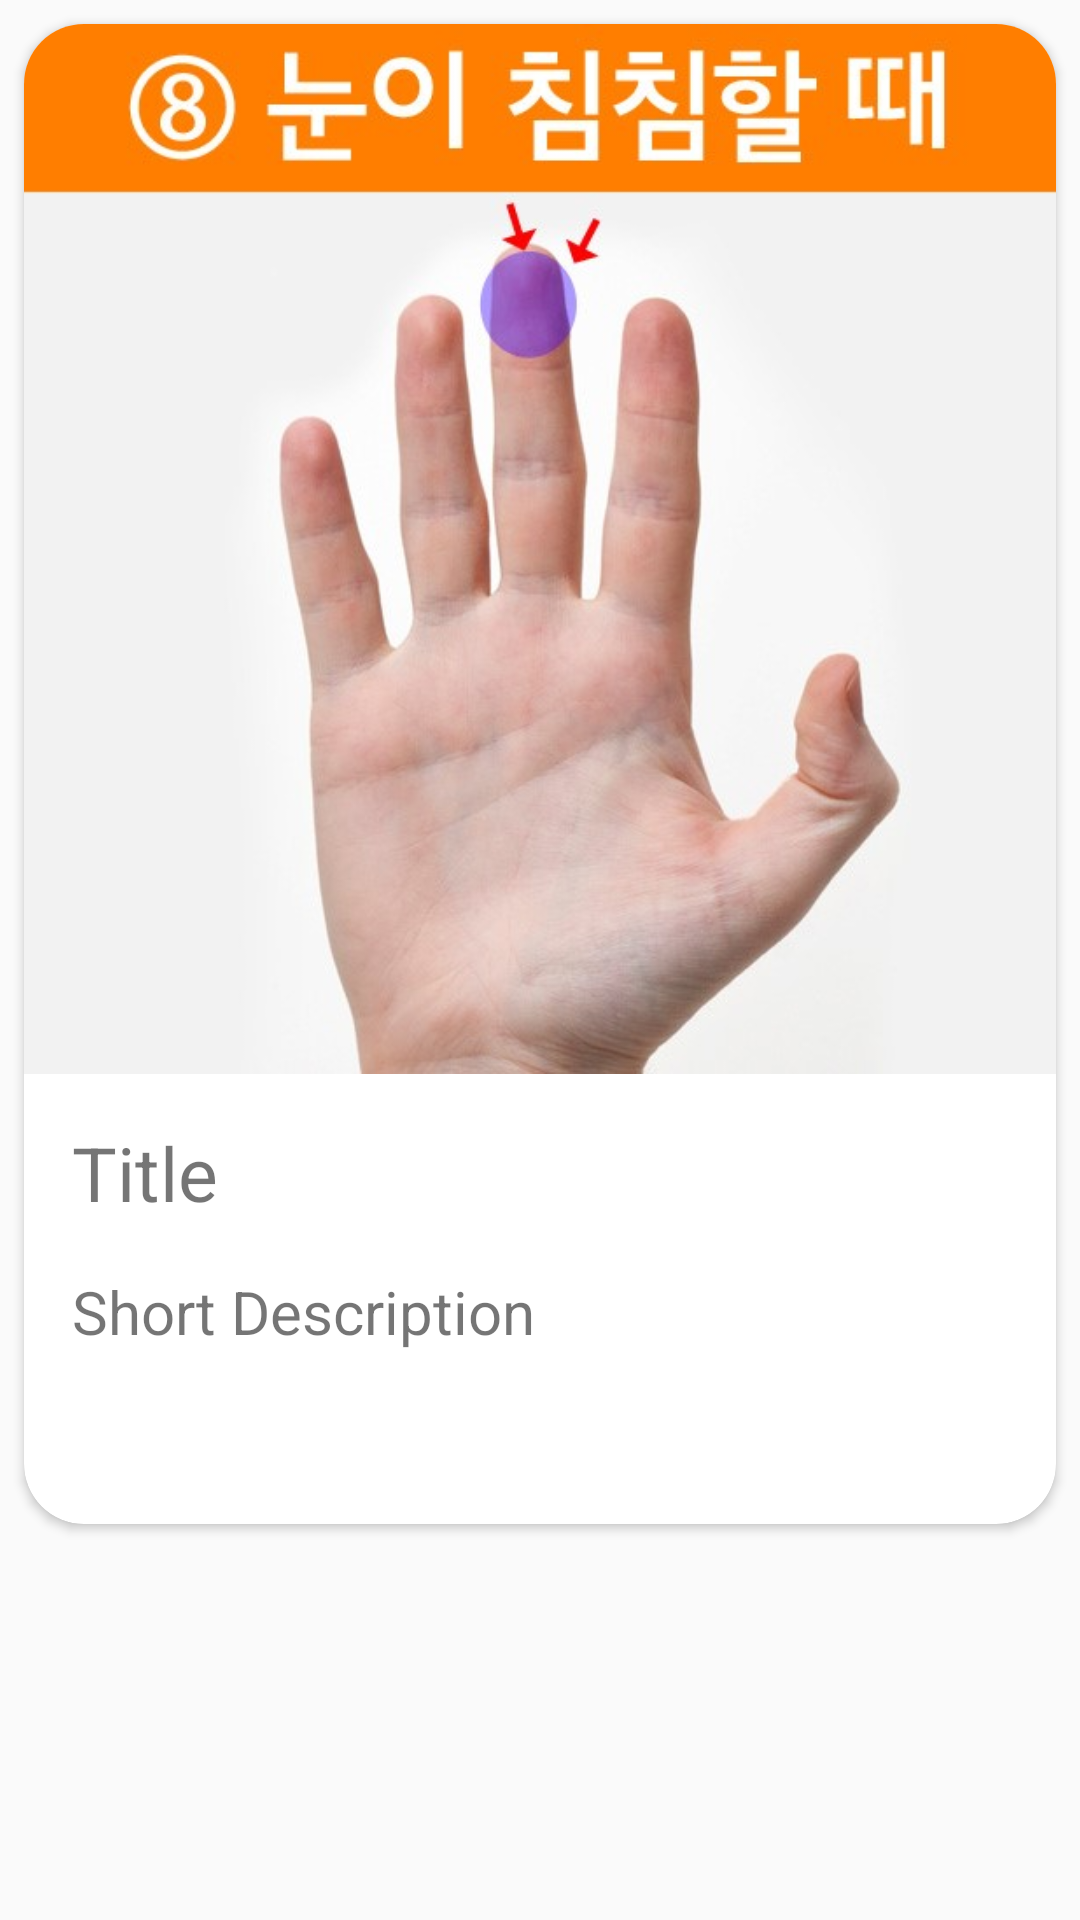

Here is an Android app screen rendered from its layout file. Give the layout XML and the strings, colors and styles it references.
<!-- AndroidManifest.xml: application theme AppTheme.NoActionBar -->
<!-- res/layout/fragment_eight_8.xml -->
<?xml version="1.0" encoding="utf-8"?>
<FrameLayout xmlns:android="http://schemas.android.com/apk/res/android"
    xmlns:tools="http://schemas.android.com/tools"
    xmlns:app="http://schemas.android.com/apk/res-auto"
    android:orientation="vertical"
    android:layout_width="match_parent"
    android:layout_height="match_parent"
    tools:context=".FragmentList.eight_8">

    <androidx.cardview.widget.CardView
        android:layout_width="match_parent"
        android:layout_height="wrap_content"
        app:cardCornerRadius="20dp"
        android:layout_margin="8dp">

        <RelativeLayout
            android:layout_width="match_parent"
            android:layout_height="500dp">

            <ImageView
                android:id="@+id/image"
                android:src="@drawable/nun_8"
                android:layout_width="match_parent"
                android:layout_height="350dp"
                android:scaleType="centerCrop"/>
            <TextView
                android:id="@+id/title"
                android:layout_width="wrap_content"
                android:layout_height="wrap_content"
                android:layout_below="@+id/image"
                android:layout_marginTop="16dp"
                android:layout_marginLeft="16dp"
                android:textSize="25dp"
                android:text="Title"/>
            <TextView
                android:id="@+id/desc"
                android:layout_width="wrap_content"
                android:layout_height="wrap_content"
                android:layout_below="@+id/title"
                android:layout_marginTop="16dp"
                android:layout_marginLeft="16dp"
                android:textSize="20dp"
                android:text="Short Description"/>




        </RelativeLayout>


    </androidx.cardview.widget.CardView>

</FrameLayout>
<!-- resources referenced by this layout -->
<resources>
  <!-- drawable nun_8: jpg bitmap (drawable-v24, 40435 bytes) -->
  <style name="AppTheme.NoActionBar">
          <item name="android:windowDrawsSystemBarBackgrounds">true</item>
          <item name="android:statusBarColor">@android:color/transparent</item>
          <item name="android:windowTranslucentStatus">true</item>
          <item name="windowActionBar">false</item>
          <item name="windowNoTitle">true</item>
      </style>
</resources>
